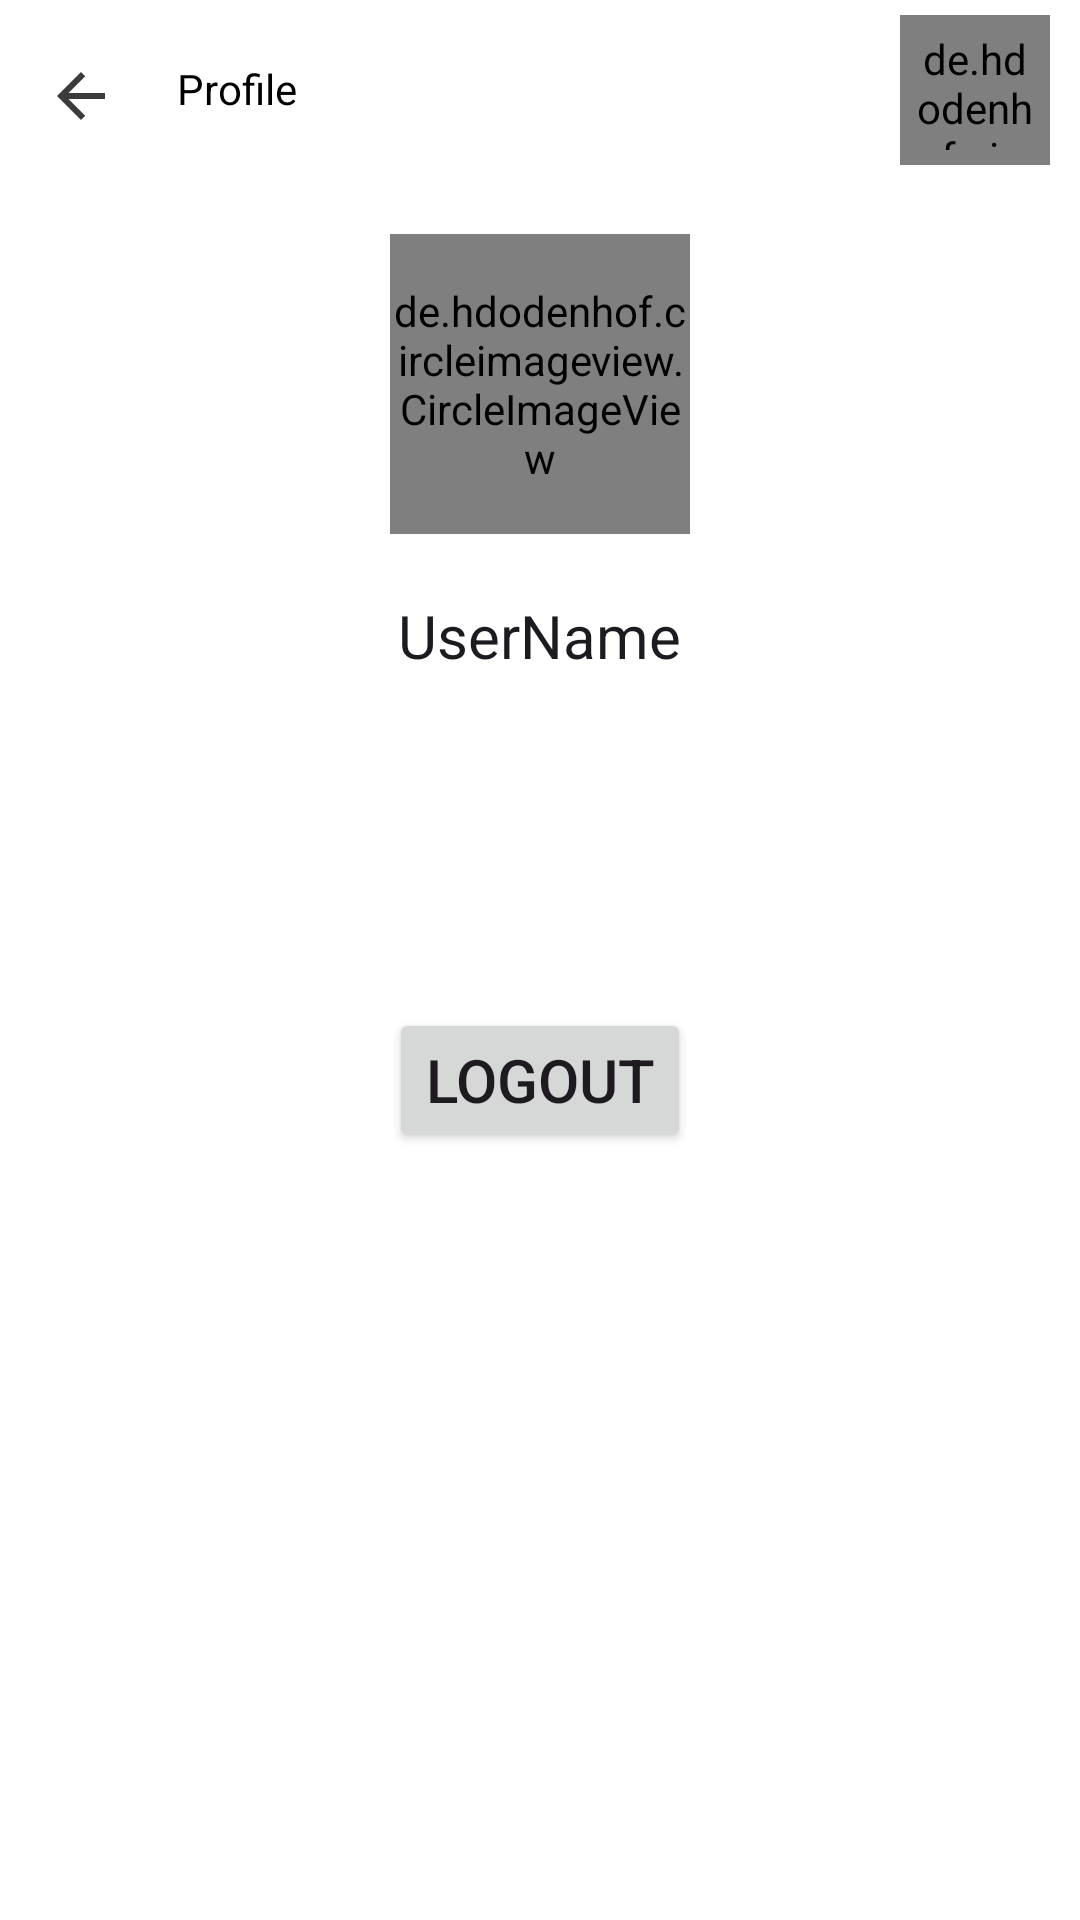

Produce the Android XML layout that renders to this screen, including the resource entries it uses.
<!-- AndroidManifest.xml: application theme Theme.MessengerApp -->
<!-- res/layout/activity_profile.xml -->
<?xml version="1.0" encoding="utf-8"?>
<LinearLayout xmlns:android="http://schemas.android.com/apk/res/android"
    xmlns:app="http://schemas.android.com/apk/res-auto"
    xmlns:tools="http://schemas.android.com/tools"
    android:layout_width="match_parent"
    android:layout_height="match_parent"
    android:orientation="vertical"
    android:background="@color/white"
    tools:context=".Activity.ProfileActivity">
    <RelativeLayout
        android:layout_width="match_parent"
        android:orientation="horizontal"
        android:layout_height="58dp">
        <ImageView
            android:id="@+id/backBtn"
            android:layout_width="wrap_content"
            android:layout_height="wrap_content"
            android:src="@drawable/baseline_arrow_back_24"
            android:padding="10dp"
            android:layout_marginTop="10dp"
            android:layout_marginStart="5dp" />
        <TextView
            android:id="@+id/titleTv"
            android:layout_width="wrap_content"
            android:layout_height="wrap_content"
            android:text="Profile"
            android:layout_marginTop="20dp"
            android:layout_marginStart="10dp"
            android:layout_toEndOf="@id/backBtn"
            android:textColor="@color/black" />

        <de.hdodenhof.circleimageview.CircleImageView
            android:id="@+id/profileImageTiltle"
            android:layout_width="50dp"
            android:layout_height="50dp"
            android:src="@drawable/baseline_account_circle_24"
            android:layout_alignParentEnd="true"
            android:padding="5dp"
            android:layout_marginTop="5dp"
            android:layout_marginEnd="10dp"
            />



    </RelativeLayout>

    <de.hdodenhof.circleimageview.CircleImageView
        android:id="@+id/profile_image"
        android:layout_width="100dp"
        android:layout_height="100dp"
        android:src="@drawable/baseline_account_circle_24"
        android:layout_gravity="center"
        android:layout_marginTop="20dp"
        />

    <EditText
        android:id="@+id/userName"
        android:layout_width="wrap_content"
        android:layout_height="wrap_content"
        android:layout_gravity="center"
        android:layout_marginTop="10dp"
        android:background="@android:color/transparent"
        android:focusableInTouchMode="true"
        android:minHeight="48dp"
        android:text="UserName"
        android:textSize="20dp" />

    <Button
        android:visibility="gone"
        android:id="@+id/saveBtn"
        android:layout_width="wrap_content"
        android:layout_height="wrap_content"
        android:layout_marginStart="30dp"
        android:layout_marginTop="30dp"
        android:layout_marginEnd="30dp"
        android:layout_marginBottom="30dp"
        app:backgroundTint="@null"
        android:layout_gravity="center_horizontal"
        android:background="@color/button_blue"
        android:text="Save"
        android:textSize="20dp"
        android:textStyle="bold" />

    <ProgressBar
        android:id="@+id/progressbar"
        android:layout_width="wrap_content"
        android:layout_height="wrap_content"
        android:layout_gravity="center_horizontal"
        android:indeterminateTint="@color/black"
        android:visibility="gone"
        />
    <Button
        android:id="@+id/logoutBtn"
        android:layout_width="wrap_content"
        android:layout_height="wrap_content"
        android:text="Logout"
        android:textSize="20dp"
        android:layout_marginTop="100dp"
        android:layout_gravity="center_horizontal"
        />












</LinearLayout>
<!-- resources referenced by this layout -->
<resources>
  <color name="black">#FF000000</color>
  <color name="button_blue">#273CB1</color>
  <color name="white">#FFFFFFFF</color>
  <!-- drawable baseline_account_circle_24 (drawable) -->
  <vector android:alpha="0.77" android:height="24dp"
      android:tint="#000000" android:viewportHeight="24"
      android:viewportWidth="24" android:width="24dp" xmlns:android="http://schemas.android.com/apk/res/android">
      <path android:fillColor="@android:color/white" android:pathData="M12,2C6.48,2 2,6.48 2,12s4.48,10 10,10s10,-4.48 10,-10S17.52,2 12,2zM12,6c1.93,0 3.5,1.57 3.5,3.5S13.93,13 12,13s-3.5,-1.57 -3.5,-3.5S10.07,6 12,6zM12,20c-2.03,0 -4.43,-0.82 -6.14,-2.88C7.55,15.8 9.68,15 12,15s4.45,0.8 6.14,2.12C16.43,19.18 14.03,20 12,20z"/>
  </vector>
  <!-- drawable baseline_arrow_back_24 (drawable) -->
  <vector xmlns:android="http://schemas.android.com/apk/res/android" android:alpha="0.77" android:autoMirrored="true" android:height="24dp" android:tint="#000000" android:viewportHeight="24" android:viewportWidth="24" android:width="24dp">
        
      <path android:fillColor="@android:color/white" android:pathData="M20,11H7.83l5.59,-5.59L12,4l-8,8 8,8 1.41,-1.41L7.83,13H20v-2z"/>
      
  </vector>
  <style name="Theme.MessengerApp" parent="Base.Theme.MessengerApp" />
  <style name="Base.Theme.MessengerApp" parent="Theme.Material3.DayNight.NoActionBar">
          
          
      </style>
</resources>
